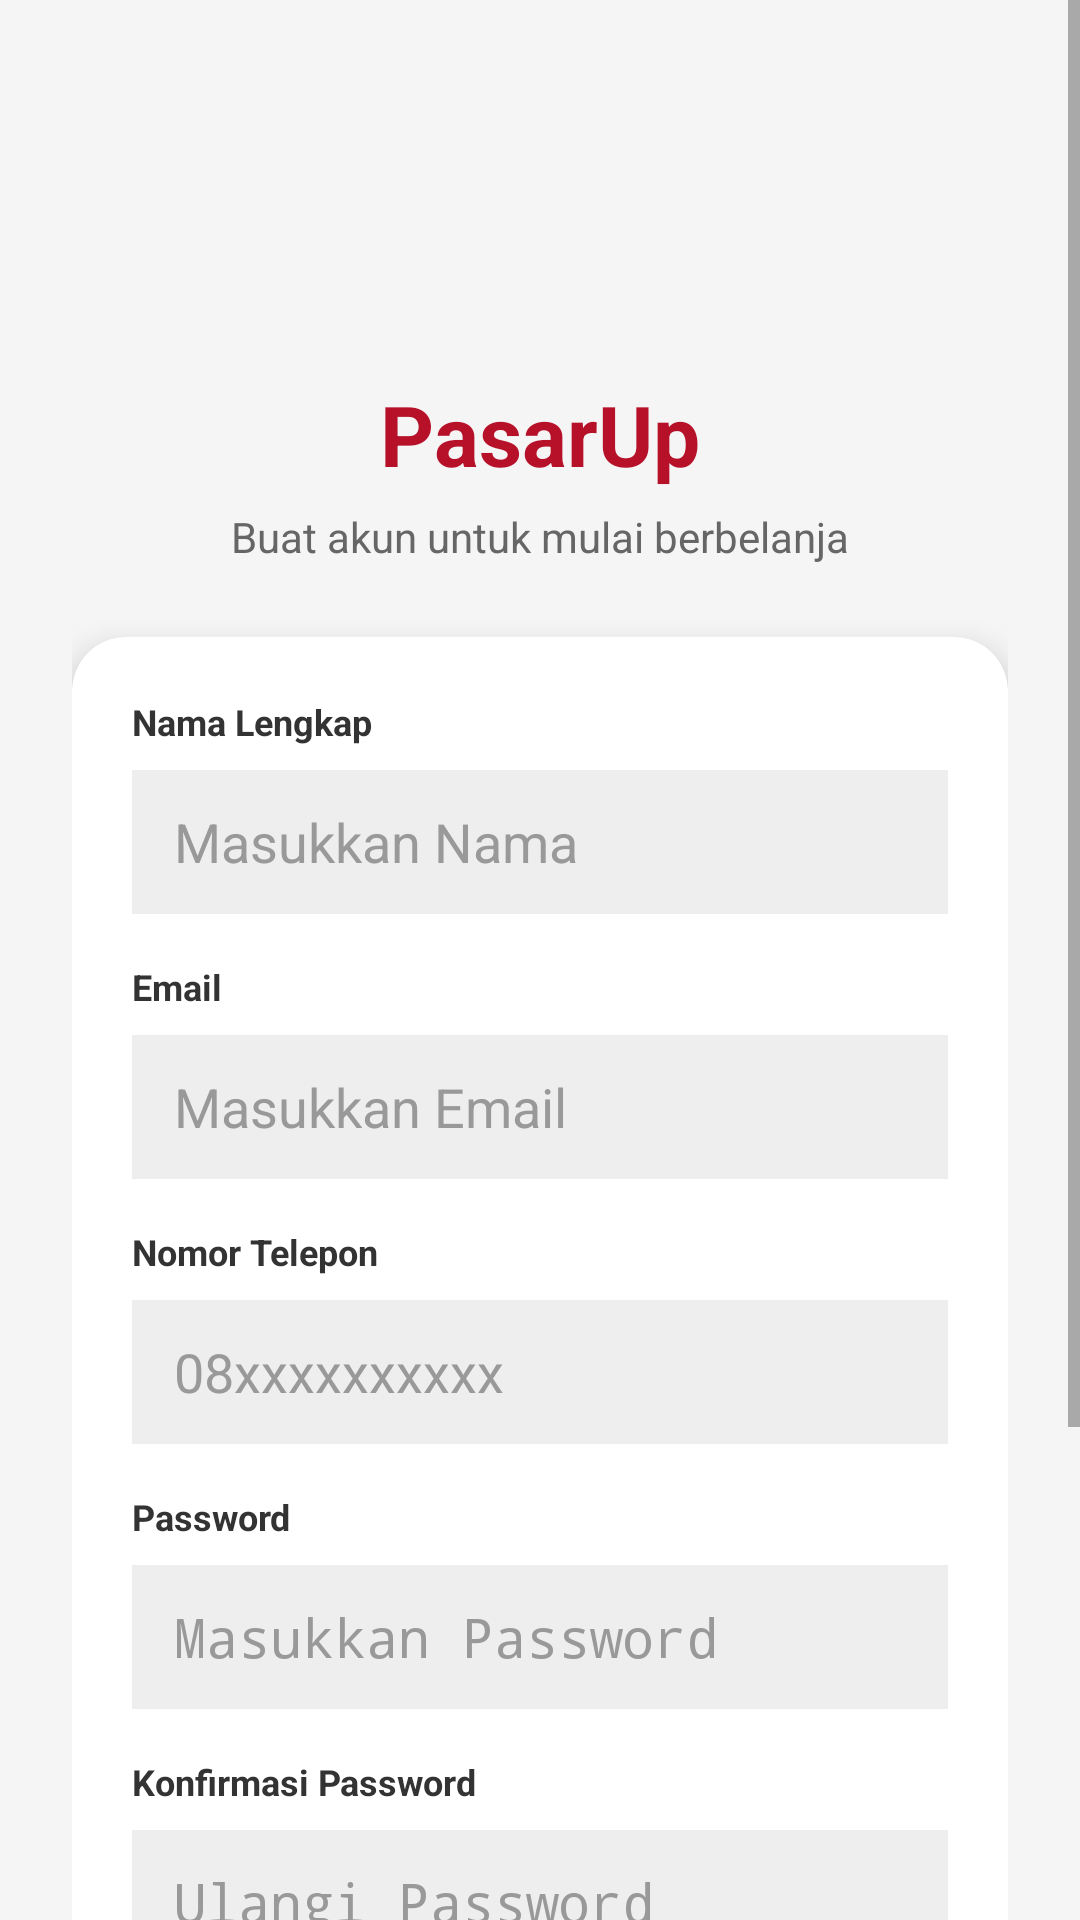

Layout XML and referenced resources for this Android screen:
<!-- AndroidManifest.xml: application theme Theme.PasarUp -->
<!-- res/layout/fragment_register.xml -->
<?xml version="1.0" encoding="utf-8"?>
<androidx.constraintlayout.widget.ConstraintLayout
    xmlns:android="http://schemas.android.com/apk/res/android"
    xmlns:app="http://schemas.android.com/apk/res-auto"
    xmlns:tools="http://schemas.android.com/tools"
    android:layout_width="match_parent"
    android:layout_height="match_parent"
    android:background="#F5F5F5"
    tools:context=".register">

    <ScrollView
        android:layout_width="match_parent"
        android:layout_height="match_parent"
        android:fillViewport="true">

        <LinearLayout
            android:layout_width="match_parent"
            android:layout_height="wrap_content"
            android:orientation="vertical"
            android:padding="24dp">

            
            <ImageView
                android:id="@+id/imgLogo"
                android:layout_width="90dp"
                android:layout_height="90dp"
                android:layout_gravity="center"
                android:src="@drawable/ic_pasarup"
                android:scaleType="fitCenter"/>

            
            <TextView
                android:layout_width="wrap_content"
                android:layout_height="wrap_content"
                android:text="PasarUp"
                android:textSize="28sp"
                android:textStyle="bold"
                android:textColor="#B71029"
                android:layout_gravity="center"
                android:layout_marginTop="12dp"/>

            
            <TextView
                android:layout_width="wrap_content"
                android:layout_height="wrap_content"
                android:text="Buat akun untuk mulai berbelanja"
                android:textSize="14sp"
                android:textColor="#666666"
                android:layout_gravity="center"
                android:layout_marginTop="6dp"/>

            
            <androidx.cardview.widget.CardView
                android:layout_width="match_parent"
                android:layout_height="wrap_content"
                android:layout_marginTop="24dp"
                app:cardCornerRadius="18dp"
                app:cardElevation="6dp">

                <LinearLayout
                    android:layout_width="match_parent"
                    android:layout_height="wrap_content"
                    android:orientation="vertical"
                    android:padding="20dp">

                    
                    <TextView
                        android:layout_width="wrap_content"
                        android:layout_height="wrap_content"
                        android:text="Nama Lengkap"
                        android:textColor="#333333"
                        android:textSize="12sp"
                        android:textStyle="bold" />

                    <EditText
                        android:id="@+id/etNama"
                        android:layout_width="match_parent"
                        android:layout_height="48dp"
                        android:layout_marginTop="8dp"
                        android:background="#EEEEEE"
                        android:hint="Masukkan Nama"
                        android:paddingStart="14dp"
                        android:textColor="#000000"
                        android:textColorHint="#999999" />

                    
                    <TextView
                        android:layout_width="wrap_content"
                        android:layout_height="wrap_content"
                        android:layout_marginTop="16dp"
                        android:text="Email"
                        android:textColor="#333333"
                        android:textSize="12sp"
                        android:textStyle="bold" />

                    <EditText
                        android:id="@+id/etEmail"
                        android:layout_width="match_parent"
                        android:layout_height="48dp"
                        android:layout_marginTop="8dp"
                        android:background="#EEEEEE"
                        android:hint="Masukkan Email"
                        android:inputType="textEmailAddress"
                        android:paddingStart="14dp"
                        android:textColor="#000000"
                        android:textColorHint="#999999" />

                    
                    <TextView
                        android:layout_width="wrap_content"
                        android:layout_height="wrap_content"
                        android:layout_marginTop="16dp"
                        android:text="Nomor Telepon"
                        android:textColor="#333333"
                        android:textSize="12sp"
                        android:textStyle="bold" />

                    <EditText
                        android:id="@+id/etPhone"
                        android:layout_width="match_parent"
                        android:layout_height="48dp"
                        android:layout_marginTop="8dp"
                        android:background="#EEEEEE"
                        android:hint="08xxxxxxxxxx"
                        android:inputType="phone"
                        android:paddingStart="14dp"
                        android:textColor="#000000"
                        android:textColorHint="#999999" />

                    
                    <TextView
                        android:layout_width="wrap_content"
                        android:layout_height="wrap_content"
                        android:layout_marginTop="16dp"
                        android:text="Password"
                        android:textColor="#333333"
                        android:textSize="12sp"
                        android:textStyle="bold" />

                    <EditText
                        android:id="@+id/etPassword"
                        android:layout_width="match_parent"
                        android:layout_height="48dp"
                        android:layout_marginTop="8dp"
                        android:background="#EEEEEE"
                        android:hint="Masukkan Password"
                        android:inputType="textPassword"
                        android:paddingStart="14dp"
                        android:textColor="#000000"
                        android:textColorHint="#999999" />

                    
                    <TextView
                        android:layout_width="wrap_content"
                        android:layout_height="wrap_content"
                        android:layout_marginTop="16dp"
                        android:text="Konfirmasi Password"
                        android:textColor="#333333"
                        android:textSize="12sp"
                        android:textStyle="bold" />

                    <EditText
                        android:id="@+id/etConfirmPassword"
                        android:layout_width="match_parent"
                        android:layout_height="48dp"
                        android:layout_marginTop="8dp"
                        android:background="#EEEEEE"
                        android:hint="Ulangi Password"
                        android:inputType="textPassword"
                        android:paddingStart="14dp"
                        android:textColor="#000000"
                        android:textColorHint="#999999" />

                    
                    <CheckBox
                        android:id="@+id/cbTerms"
                        android:layout_width="wrap_content"
                        android:layout_height="wrap_content"
                        android:layout_marginTop="18dp"
                        android:text="Saya setuju dengan syarat &amp; ketentuan"
                        android:textColor="#666666"
                        android:textSize="13sp" />

                    
                    <Button
                        android:id="@+id/btnDaftar"
                        android:layout_width="match_parent"
                        android:layout_height="52dp"
                        android:layout_marginTop="20dp"
                        android:backgroundTint="#B71029"
                        android:text="DAFTAR SEKARANG"
                        android:textColor="#FFFFFF"
                        android:textStyle="bold" />

                    
                    <TextView
                        android:id="@+id/txtLogin"
                        android:layout_width="wrap_content"
                        android:layout_height="wrap_content"
                        android:layout_gravity="center_horizontal"
                        android:layout_marginTop="18dp"
                        android:text="Sudah punya akun? Masuk"
                        android:textColor="#B71029"
                        android:textSize="14sp" />

                </LinearLayout>

            </androidx.cardview.widget.CardView>

        </LinearLayout>

    </ScrollView>

</androidx.constraintlayout.widget.ConstraintLayout>
<!-- resources referenced by this layout -->
<resources>
  <style name="Theme.PasarUp" parent="android:Theme.Material.Light.NoActionBar" />
</resources>
